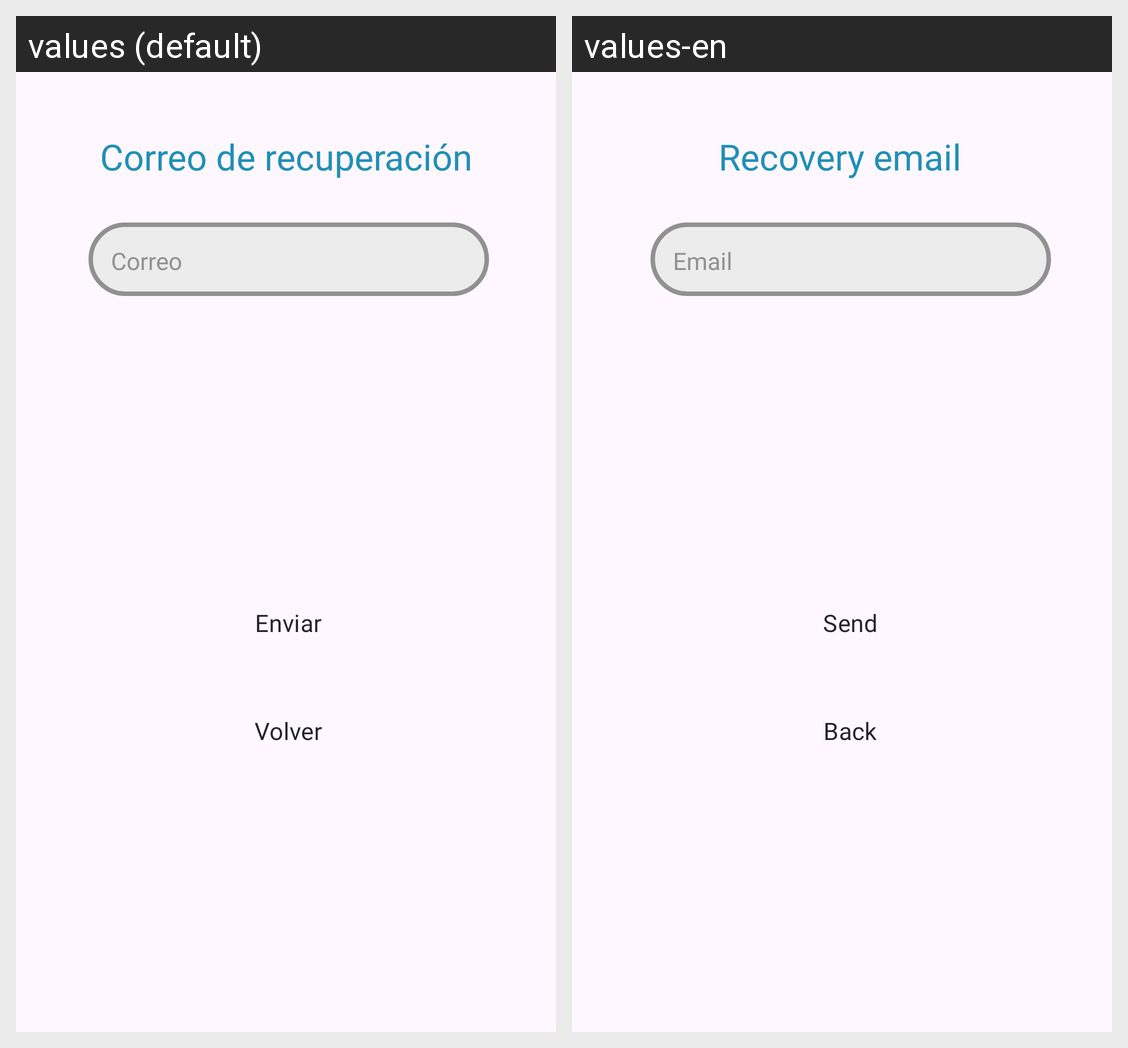

The same Android screen rendered under two of its app's locales, left to right. List the strings drawn on it with the default value and each locale's translation.
Android screen res/layout/fragmet_recuperarcorreo.xml rendered under 2 locales, left to right: values (default), values-en. Device: Nexus 5 (rendered at 1080×1920; each locale shown at half size, 540×960, under a caption strip naming it); theme Theme.GoNow.
Strings drawn on this screen, with the default value and each locale's value (text and hints the layout hard-codes, and strings that could not be matched under every locale, appear in the picture but are not listed):

correo_de_recuperacion
  values: Correo de recuperación
  values-en: Recovery email

correo
  values: Correo
  values-en: Email

enviar
  values: Enviar
  values-en: Send

volver
  values: Volver
  values-en: Back
